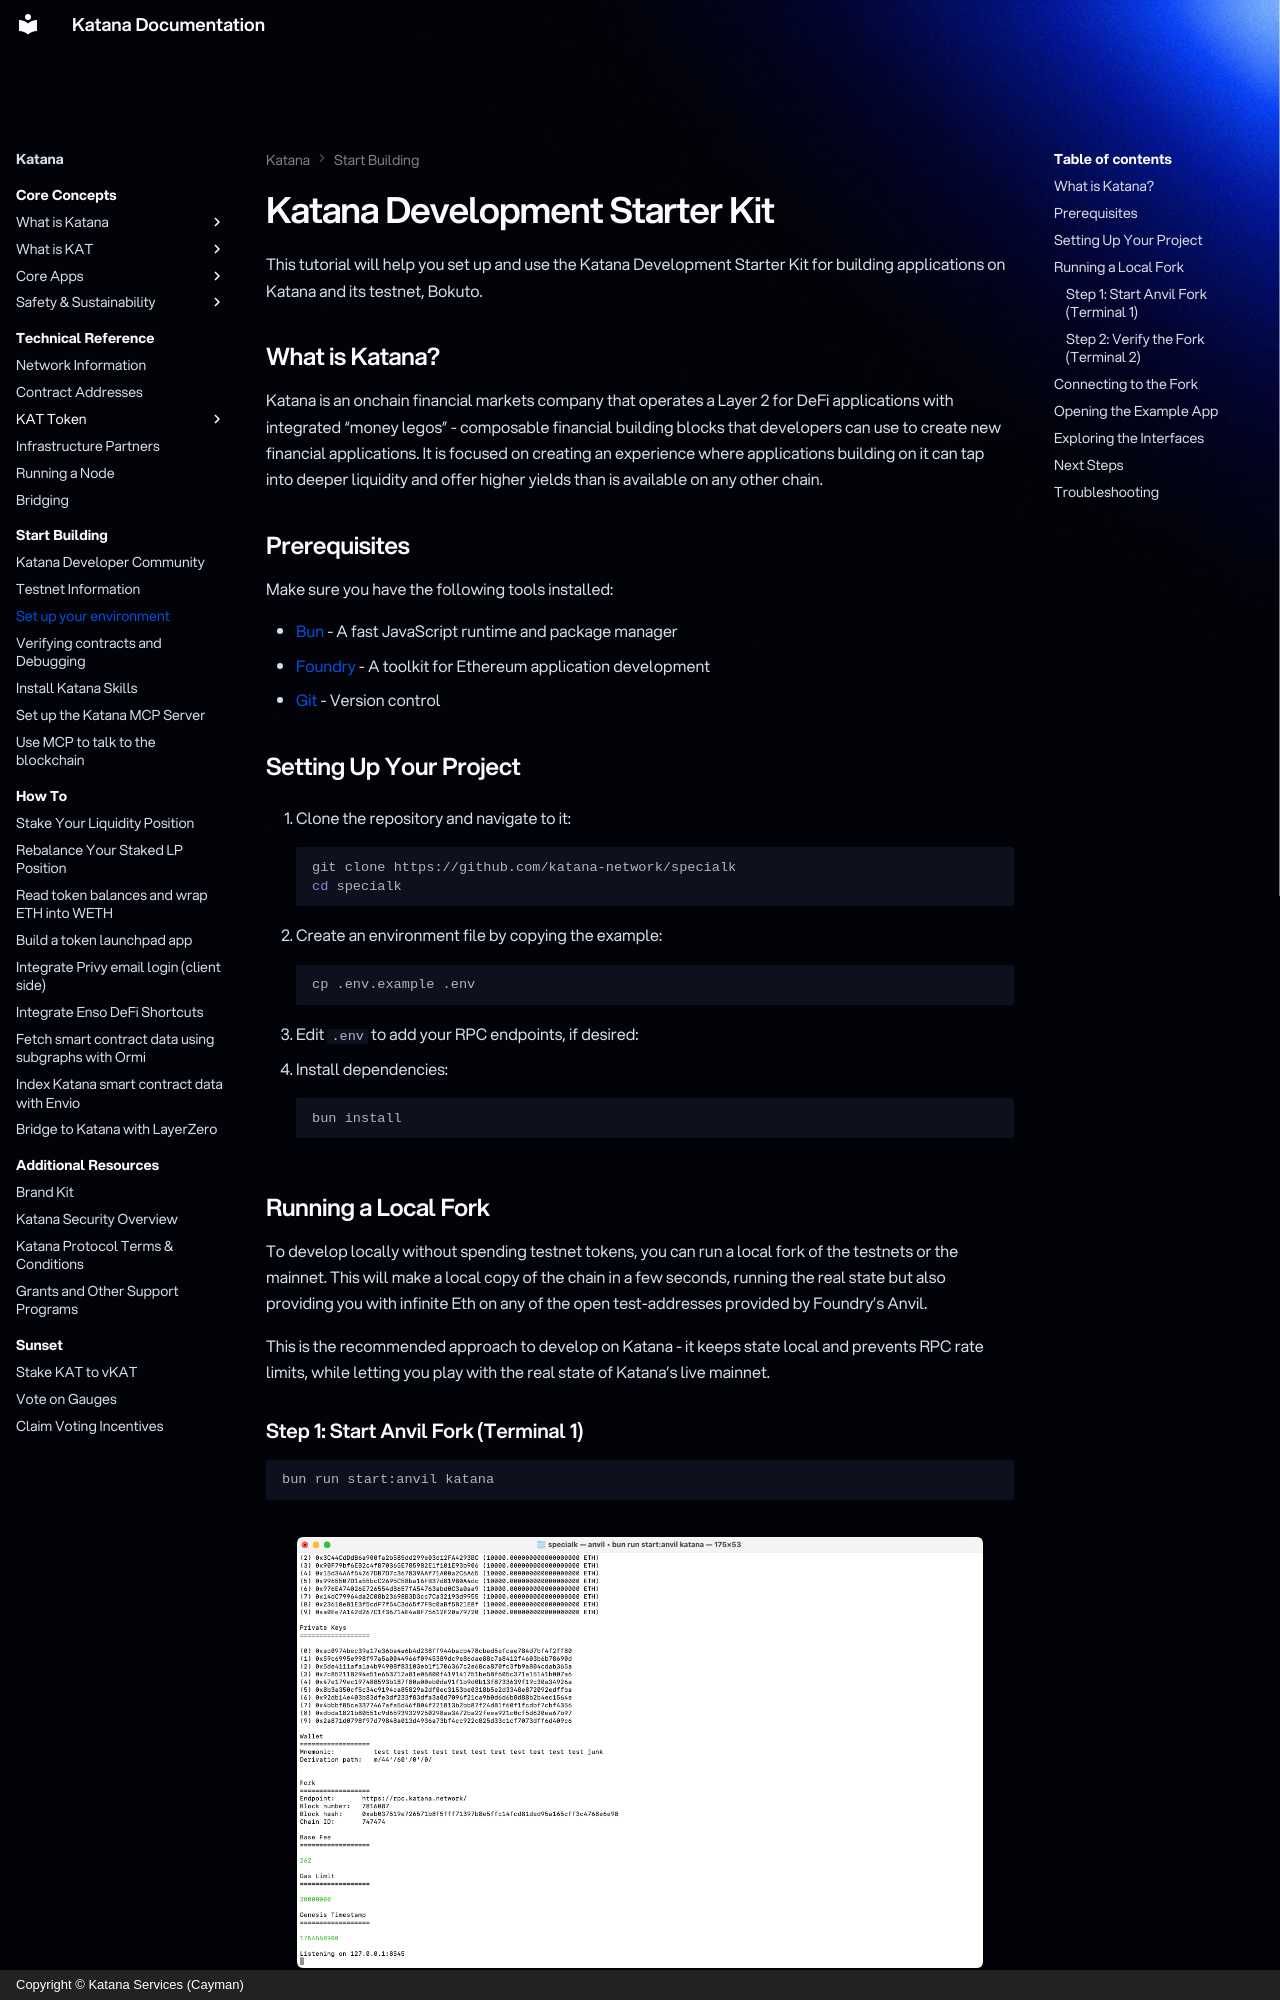

repository: katana-network/katana-docs · page: katana/get-started/set-up-your-environment/index.html · generator: mkdocs · copyright: Copyright © Katana Services (Cayman)

---
description: "Set up the Katana Development Starter Kit: install the tools and run a local fork to start building DeFi apps on Katana Network and the Bokuto testnet."
---

# Katana Development Starter Kit

This tutorial will help you set up and use the Katana Development Starter Kit
for building applications on Katana and its testnet, Bokuto.

## What is Katana?

Katana is an onchain financial markets company that operates a Layer 2 for DeFi
applications with integrated "money legos" - composable financial building
blocks that developers can use to create new financial applications. It is
focused on creating an experience where applications building on it can tap into
deeper liquidity and offer higher yields than is available on any other chain.

## Prerequisites

Make sure you have the following tools installed:

- [Bun](https://bun.sh/) - A fast JavaScript runtime and package manager
- [Foundry](https://book.getfoundry.sh/) - A toolkit for Ethereum application
  development
- [Git](https://git-scm.com/) - Version control

## Setting Up Your Project

1. Clone the repository and navigate to it:

    ```sh
    git clone https://github.com/katana-network/specialk
    cd specialk
    ```

2. Create an environment file by copying the example:

    ```sh
    cp .env.example .env
    ```

3. Edit `.env` to add your RPC endpoints, if desired:

4. Install dependencies:

    ```sh
    bun install
    ```
